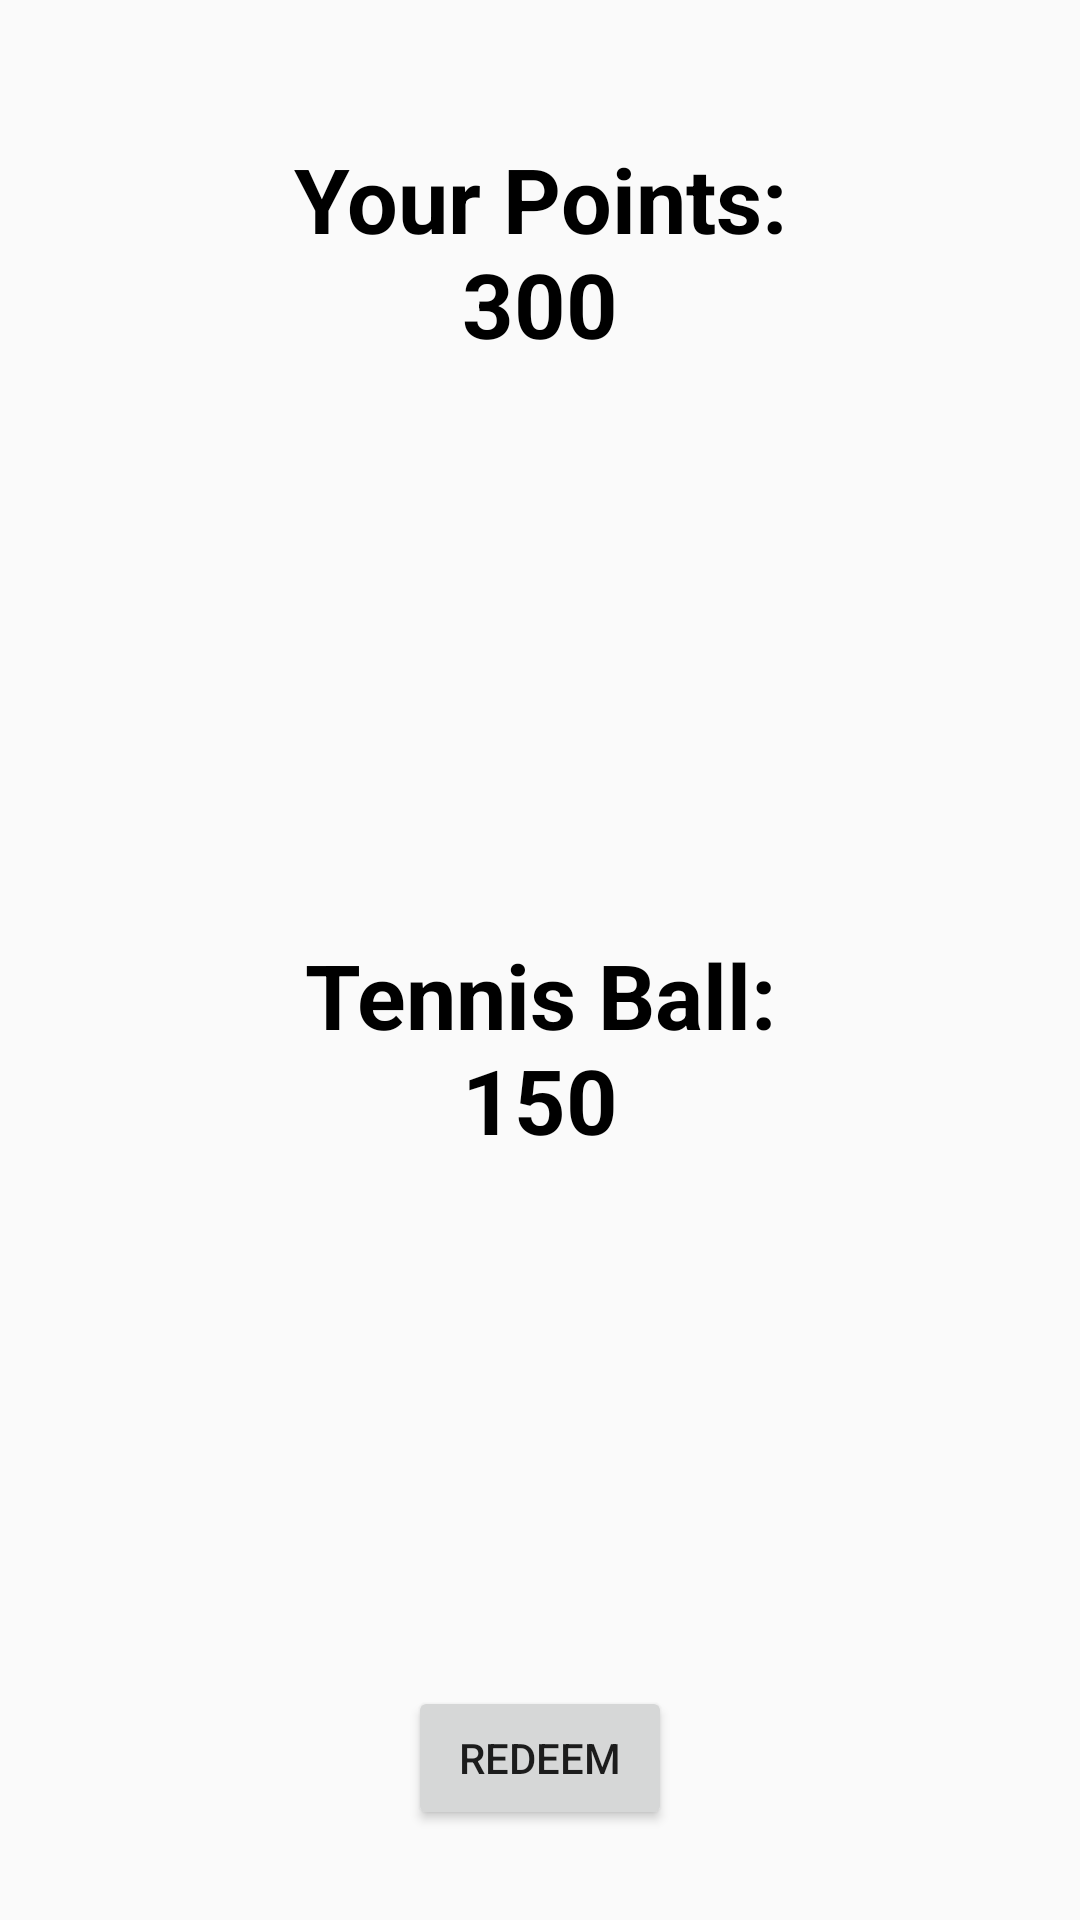

Reconstruct the res/layout file that produces this screen, plus the resources it refers to.
<!-- AndroidManifest.xml: application theme AppTheme -->
<!-- res/layout/activity_redeem.xml -->
<?xml version="1.0" encoding="utf-8"?>
<RelativeLayout xmlns:android="http://schemas.android.com/apk/res/android"
    xmlns:app="http://schemas.android.com/apk/res-auto"
    xmlns:tools="http://schemas.android.com/tools"
    android:id="@+id/container"
    android:layout_width="match_parent"
    android:layout_height="match_parent"
    tools:context=".Redeem">

    <LinearLayout
        android:layout_gravity="center_horizontal|center_vertical"
        android:layout_margin="16dp"
        android:orientation="vertical"
        android:paddingHorizontal="70dp"
        android:layout_width="wrap_content"
        android:layout_height="wrap_content">

        <TextView
            android:text="Your Points: 300"
            android:textAlignment="center"
            android:textColor="@android:color/black"
            android:textSize="30sp"
            android:textStyle="bold"
            android:paddingTop="30dp"
            android:paddingBottom="30dp"
            android:layout_width="wrap_content"
            android:layout_height="wrap_content" />

        <ImageView
            android:src="@drawable/sample_tennisball"
            android:layout_width="150dp"
            android:layout_height="150dp"
            android:layout_gravity="center"/>

        <TextView
            android:text="Tennis Ball: 150"
            android:textAlignment="center"
            android:textColor="@android:color/black"
            android:textSize="30sp"
            android:textStyle="bold"
            android:paddingTop="10dp"
            android:layout_width="wrap_content"
            android:layout_height="wrap_content" />


    </LinearLayout>

    <Button
        android:id="@+id/redeem_button"
        android:layout_width="wrap_content"
        android:layout_height="wrap_content"
        android:layout_alignParentBottom="true"
        android:layout_centerHorizontal="true"
        android:layout_marginBottom="30dp"
        android:elevation="24dp"
        android:text="Redeem" />


    <android.support.design.widget.BottomNavigationView
        android:id="@+id/navigation"
        android:layout_width="0dp"
        android:layout_height="wrap_content"
        android:layout_marginEnd="0dp"
        android:layout_marginStart="0dp"
        android:background="?android:attr/windowBackground"
        app:layout_constraintBottom_toBottomOf="parent"
        app:layout_constraintLeft_toLeftOf="parent"
        app:layout_constraintRight_toRightOf="parent"
        app:menu="@menu/navigation" />


</RelativeLayout>
<!-- resources referenced by this layout -->
<resources>
  <style name="AppTheme" parent="Theme.AppCompat.Light.DarkActionBar">
          
          <item name="colorPrimary">@color/colorPrimary</item>
          <item name="colorPrimaryDark">@color/colorPrimaryDark</item>
          <item name="colorAccent">@color/colorAccent</item>
      </style>
  <!-- not gathered from this repository: default colours our renderer supplied (Android Studio template values) -->
  <color name="colorPrimary">#FF6200EE</color>
  <color name="colorPrimaryDark">#FF3700B3</color>
  <color name="colorAccent">#FF03DAC5</color>
</resources>
